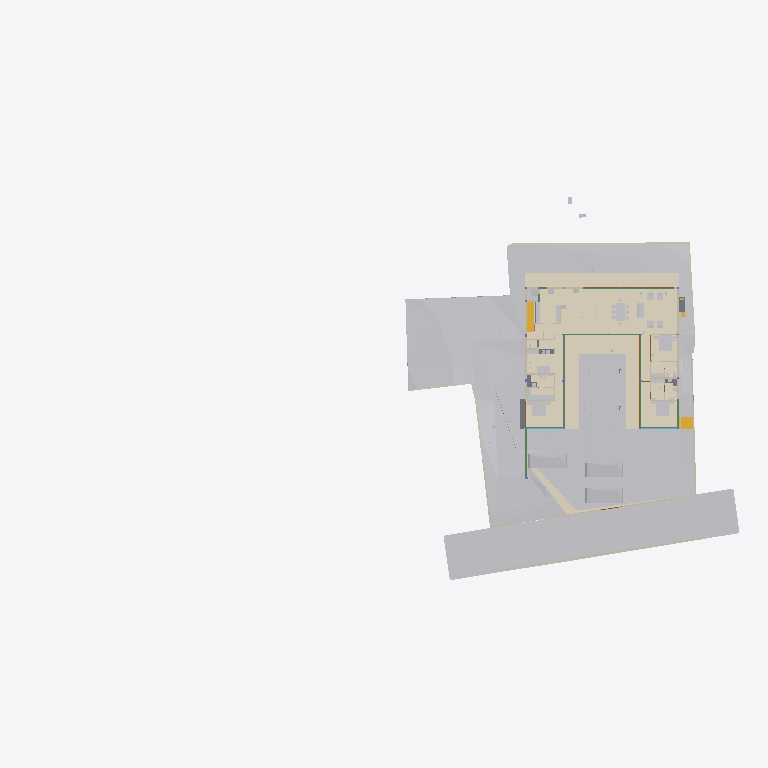
Plan cut of the same IFC building model at storey 'FF' (level 0.00 m, cut at 1.40 m), seen from above with north up, elements coloured by IFC class (only those large enough to see are counted): 35 other elements (light grey), 20 walls (beige), 14 coverings (cream), 11 beams (green), 5 slabs (grey), 4 doors (brown), 2 stair flights (yellow), 2 windows (light blue). Cut surfaces are drawn darker.
Extent 95.6 m × 52.8 m × 134.9 m (x, y, z). Storeys (14): FF at 0.00 m; GF Finished Floor Level at 0.00 m; SF at 0.00 m; FFLintel at 0.00 m; Ground Level at 0.00 m; Electrical at 0.00 m; Plumbing at 0.00 m; GF Floor Level at 0.00 m; schedule at 0.00 m; Road Level at 0.00 m; Terrace at 0.00 m; Areacalc at 0.00 m; GFLintel at 0.00 m; Ceiling at 0.00 m. Elements (1916): 408 IfcPipeSegment, 248 IfcBeam, 208 IfcCovering, 182 IfcWall, 107 IfcSlab, 96 IfcSwitchingDevice, 68 IfcLightFixture, 63 IfcSanitaryTerminal, 61 IfcDoor, 57 IfcColumn, 51 IfcEarthworksCut, 41 IfcOutlet.

HEADER;
FILE_DESCRIPTION(('ViewDefinition [CoordinationView]'),'2;1');
FILE_NAME('Manilal.ifc','2026-10-30T18:55:20+05:30',(''),(''),'IfcOpenShell 0.9.0.post1','Bonsai 0.9.0-post1','');
FILE_SCHEMA(('IFC4X3'));
ENDSEC;
DATA;
#24581=IFCPROJECT('2TuuvCHJz54PsFPcraEbH$',$,'My Project',$,$,$,$,(#53,#354),#24580);
#35019=IFCSITE('0lpfVeOW52QfroqLYyHNY2',$,'My Site',$,$,#28,$,$,$,(8,51,2,500000),(76,44,20,0),$,$,$);
#35435=IFCBUILDING('0MzaWOaS178x5FMqOflU3C',$,'My Building',$,$,#33,$,$,$,$,$,$);
#30840=IFCBUILDINGSTOREY('09kFoqoxrCvB1_fcEsMZsQ',$,'FF',$,$,#157971,$,$,$,$);
#33791=IFCBUILDINGSTOREY('0zoFHJ9PnFW80M$mIVDQW3',$,'GF Finished Floor Level',$,$,#159791,$,$,$,$);
#35436=IFCBUILDINGSTOREY('0MckaoTknA3edZMUNhTyAK',$,'SF',$,$,#161321,$,$,$,$);
#35437=IFCBUILDINGSTOREY('0DtUgpQ1b6nBmkLmvc_ehu',$,'FFLintel',$,$,#159516,$,$,$,$);
#35438=IFCBUILDINGSTOREY('2nxT8wHGnDX9t8LjuK$yoz',$,'Ground Level',$,$,#160331,$,$,$,$);
#35439=IFCBUILDINGSTOREY('2JRfeNnUP7R92jcKtKmwj5',$,'Electrical',$,$,#5283,$,$,$,$);
#35440=IFCBUILDINGSTOREY('0fi$VcvNr0Zu6wnPuK6jDB',$,'Plumbing',$,$,#12883,$,$,$,$);
#35441=IFCBUILDINGSTOREY('0qJiDzySr4lhgisX7t8beM',$,'GF Floor Level',$,$,#160206,$,$,$,$);
#35442=IFCBUILDINGSTOREY('33UZQ2TSvAg8IY4x5QCp2i',$,'schedule',$,$,#161311,$,$,$,$);
#35448=IFCBUILDINGSTOREY('3LpnsPikv4mRTBpfC3WQtx',$,'Road Level',$,$,#35447,$,$,$,$);
#35454=IFCBUILDINGSTOREY('2oUibsQsXAPxeAaTU5dGGW',$,'Terrace',$,$,#161561,$,$,$,$);
#35455=IFCBUILDINGSTOREY('3JrIAq4xL0avIQ8pEnV5X6',$,'Areacalc',$,$,#28105,$,$,$,$);
#135844=IFCBUILDINGSTOREY('3zcetogIDA6wyARG1Gifp_',$,'GFLintel',$,$,#135860,$,$,$,$);
#296101=IFCBUILDINGSTOREY('1rNbDcjSDCueV_R9AW4_oh',$,'Ceiling',$,$,#314795,$,$,$,$);
#33545=IFCGEOGRAPHICELEMENT('3hzKcHmG15MBT$Lf89GHXN',$,'PureSite',$,$,#159986,#33544,$,.TERRAIN.);
#29425=IFCGEOGRAPHICELEMENT('20M0x6_hv1D8u5ftoKpVy3',$,'Road',$,$,#158451,#29424,$,.TERRAIN.);
#19241=IFCEARTHWORKSFILL('1Znkwxu0n0meOY5Z$J5ocC',$,'New',$,$,#161456,#19240,$,.SLOPEFILL.);
#219631=IFCCOVERING('0ZC5kagY5CWeuwXahHyPSO',$,'Covering',$,$,#221910,#219630,$,$);
#220802=IFCCOVERING('0_sfUdWJL30geCimsSdPtS',$,'Covering',$,$,#293990,#220801,$,$);
#221653=IFCCOVERING('2wdHFKIQH8nR0bdVF7dd9y',$,'Covering',$,$,#293995,#221652,$,$);
#219364=IFCCOVERING('1tCLMQF7jBk85j9NY7TVer',$,'Covering',$,$,#255473,#219363,$,$);
#220858=IFCCOVERING('0J_g6hcTv9cRQ2USWWyPwz',$,'Covering',$,$,#221970,#220857,$,$);
#6599=IFCGEOGRAPHICELEMENT('1mqx3WFMb0_xZzgY5_pKpf',$,'Site',$,$,#6441,#6598,$,.TERRAIN.);
#31043=IFCEARTHWORKSFILL('3O_GobqT1E4v3eEFWom1zq',$,'Cube',$,$,#161481,#31042,$,.SLOPEFILL.);
#6804=IFCCOVERING('0wVm3FyC1DcRA3R7QYk_cw',$,'Covering',$,$,#231327,#6803,$,$);
#33377=IFCVEHICLE('375bP1QIr5xwaw0xewwnFn',$,'Vehicle',$,$,#159981,#33376,$,$);
#32708=IFCVEHICLE('1yICD2o296ROLrpKuhe72z',$,'Vehicle',$,$,#160001,#32707,$,$);
#33349=IFCVEHICLE('2$JJjIzDr6fuhTHFNPOXyx',$,'Vehicle',$,$,#159976,#33348,$,$);
#68931=IFCWALL('1WNacC15X0Xf0V_b60Qnrw',$,'Wall',$,$,#68916,#68930,$,$);
#7021=IFCWALL('3MfSYaOiTA4AjSKpPvRhyi',$,'Wall',$,$,#252394,#7020,$,$);
#14253=IFCFURNITURE('3B8s7E7fjDlO_NqnYQjYof',$,'Furniture',$,$,#159471,#14252,$,$);
#19393=IFCSTAIRFLIGHT('0QDG9AXQX0PgjOZTZBSSJQ',$,'StairFlight',$,$,#179804,#19392,$,13,12,0.17916666544400728,0.15000000596046448,.STRAIGHT.);
#14232=IFCFURNITURE('39rrc9a3PCpOjz$eiTdf$W',$,'Furniture',$,$,#159466,#14231,$,$);
#14211=IFCFURNITURE('2J33rbez11iRfVrYceM8DY',$,'Furniture',$,$,#159461,#14210,$,$);
#230420=IFCCOVERING('1Hlu5AQLTFZeJzaoXqYMcl',$,'Covering',$,$,#255840,#230431,$,$);
#8378=IFCFURNITURE('29pE85kkP97uASnGdXI9bH',$,'Furniture',$,$,#307932,#8377,$,$);
#212663=IFCCOVERING('3Ryb_FmWf79AGhLNhJtni2',$,'Covering',$,$,#212664,#212680,$,$);
#32761=IFCSTAIRFLIGHT('1ZDkBQ51D0kPG3so_pcXF$',$,'StairFlight',$,$,#159961,#32760,$,5,4,0.139999997615814,0.300000011920929,.STRAIGHT.);
#230390=IFCCOVERING('1N7dNKHw19gAf4PrOOHTCO',$,'Covering',$,$,#308511,#230401,$,$);
#134931=IFCSLAB('3kleOS9XbBv8E8cAC2MUMZ',$,'Slab',$,$,#188795,#134950,$,$);
#31012=IFCEARTHWORKSFILL('263qwxfur0Rg9ySw9RIZCG',$,'Cube',$,$,#161476,#31011,$,.SLOPEFILL.);
#309404=IFCCOVERING('3Yu7YzOOPBPgyAkdFvixuc',$,'Covering',$,$,#309405,#309420,$,$);
#181204=IFCFURNITURE('0ODBLVl4vF2hRjuWcOw_Ss',$,'Furniture',$,$,#181315,#181218,$,$);
#7124=IFCWALL('2oTy5UOG136OtM3IP_qiPs',$,'Wall',$,$,#252376,#7123,$,$);
#7070=IFCWALL('1HPS5ge59FQA3Ucv4$dmpm',$,'Wall',$,$,#160211,#7069,$,$);
#8882=IFCFURNITURE('3MXk8gWif1ohE$RfY6DOqq',$,'Furniture',$,$,#180891,#8881,$,$);
#230365=IFCCOVERING('33YPJfQ_1798XgyKzjpeW8',$,'Covering',$,$,#309486,#230376,$,$);
#136862=IFCBEAM('3GbMx_RdD5iPEcxuIXRpJq',$,'Beam',$,$,#159111,#136886,$,$);
#6825=IFCWALL('0dMaumaK11Re$pxoZyVSQ9',$,'Wall',$,$,#160216,#6824,$,$);
#6947=IFCWALL('2oOsi6buvCeB4sZT1ijFA2',$,'Wall',$,$,#160236,#6946,$,$);
#355327=IFCPIPESEGMENT('0tEvyJpOP6TueOVnfB05XC',$,'PipeSegment',$,$,#358049,#355366,$,$);
#7198=IFCWALL('27WVA19Qv4efvQm6cWiqsn',$,'Wall',$,$,#160281,#7197,$,$);
#2860=IFCWALL('2ecVpX7frBE9HnXe73i5Ta',$,'Wall',$,$,#158051,#2859,$,$);
#2980=IFCWALL('2oouJeu9XF0PkUjeEvxQOm',$,'Wall',$,$,#250450,#2979,$,$);
#7055=IFCWALL('2Y2Bm57Cb8Exxz7st0aRUc',$,'Wall',$,$,#252254,#7054,$,$);
#2760=IFCWALL('1nWrLatmX5UucIWFwHwqn7',$,'Wall',$,$,#158031,#2759,$,$);
#180184=IFCSLAB('3XsDFGWD1BSA2mQGFV4y5P',$,'Slab',$,$,#186618,#180203,$,$);
#37240=IFCCOVERING('0PQrCkTx57dh$onY4WcnuP',$,'Covering',$,$,#212879,#37239,$,$);
#6967=IFCWALL('2QiW7TnGvAygi5PkoeW31n',$,'Wall',$,$,#160241,#6966,$,$);
#37317=IFCCOVERING('3S2yvLawD5mBaXS_3MAFeb',$,'Covering',$,$,#161931,#37316,$,$);
#6852=IFCWALL('10l$0x7lzBbBMMGF1qxI0s',$,'Wall',$,$,#160221,#6851,$,$);
#221007=IFCCOVERING('0eeQQBOn5DlPEndOuaN3WU',$,'Covering',$,$,#253323,#221006,$,$);
#7524=IFCFURNITURE('2WOkgMLY9DaQ5N36UmDPHK',$,'Furniture',$,$,#159481,#7523,$,$);
#7336=IFCFURNITURE('297XdECV95zgrEUMPgoxvq',$,'Furniture',$,$,#166254,#7335,$,$);
#3240=IFCWALL('2FDZc$1Z57bgSDQnhsHhc1',$,'Wall',$,$,#158146,#3239,$,$);
#282211=IFCSLAB('2wusIBnyr3kBuivOZsRtuf',$,'Slab',$,$,#353790,#282226,$,$);
#368870=IFCPIPESEGMENT('2AikB6EDT9TfwfEBG3BZpp',$,'PipeSegment',$,$,#369031,#368909,$,$);
#2740=IFCWALL('2UVtoYL$14dgND2FpfCTNX',$,'Wall',$,$,#180026,#2739,$,$);
#181316=IFCFURNITURE('1MiIGYkC95LB$TlinIkOCY',$,'Furniture',$,$,#181358,#181330,$,$);
#181359=IFCFURNITURE('1CXax7cz16Lw$iXoKcCv9S',$,'Furniture',$,$,#181391,#181373,$,$);
#112921=IFCBEAM('0Xe54XKeT5C8Mc$zxYiDws',$,'Beam',$,$,#158611,#112941,$,$);
#8170=IFCFURNITURE('264iryIv5DPeHKPV4n8Efc',$,'Furniture',$,$,#159376,#8169,$,$);
#8212=IFCFURNITURE('257RdHH05EBOcTJGwoEUlD',$,'Furniture',$,$,#180831,#8211,$,$);
#8233=IFCFURNITURE('07u5w712j3mw4b0aBksq9x',$,'Furniture',$,$,#180836,#8232,$,$);
#134741=IFCTRANSPORTELEMENT('03v1QXRab5hAQCg0k7uMmE',$,'TransportElement',$,$,#159086,#134740,$,$);
#181247=IFCFURNITURE('2IFqbQAc91SvFOWL9qQ_Hp',$,'Furniture',$,$,#181289,#181261,$,$);
#282324=IFCSLAB('1Bz5JcnOz6UuB2klQvtXeC',$,'Slab',$,$,#282378,#282335,$,$);
#311774=IFCSLAB('3I1EnzhYH4wOPrLBWiAWke',$,'Slab',$,$,#351858,#311785,$,$);
#7178=IFCWALL('3DOK2PUDn3QwM2HLeZR6QD',$,'Wall',$,$,#160276,#7177,$,$);
#28903=IFCDOOR('0abo0sfkX2yO6I5W4AOpFJ',$,'Door',$,$,#188866,#28902,'8_9',$,$,$,$,$);
#29453=IFCDOOR('2t$p1hgeX2Y9d6XgGeH1wU',$,'Door',$,$,#294005,#29452,'10',$,$,$,$,$);
#118965=IFCBEAM('2q5rHihOD7Uew4LhP_Wmzu',$,'Beam',$,$,#188730,#118985,$,$);
#119657=IFCBEAM('1I8TXwdtzDKwOcUd9jNQh0',$,'Beam',$,$,#250845,#119677,$,$);
#181130=IFCFURNITURE('2BZ4PM4xL0mxhrgWeryD0z',$,'Furniture',$,$,#181193,#181144,$,$);
#17245=IFCBEAM('34KHkEeqDDGvK_5Fk8J57X',$,'Beam',$,$,#188725,#17244,$,$);
#119705=IFCBEAM('0PzT6ZxyD0ofbT8LQclMZU',$,'Beam',$,$,#162001,#119725,$,$);
#341550=IFCPIPESEGMENT('0X3JctUyzERBAoCyPw7rmT',$,'PipeSegment',$,$,#368647,#341587,$,$);
#8191=IFCFURNITURE('0w5hTHOp59R8PIefbPbOxu',$,'Furniture',$,$,#180826,#8190,$,$);
#8254=IFCFURNITURE('0I7Hp4EB58Eh801L1SZ2MY',$,'Furniture',$,$,#180841,#8253,$,$);
#8275=IFCFURNITURE('12HNCs16rDfwTzmyXQzSEm',$,'Furniture',$,$,#159396,#8274,$,$);
#2800=IFCWALL('1CCeDmF7D6CgViS7R2QfSU',$,'Wall',$,$,#159001,#2799,$,$);
#2640=IFCWALL('1zYAwAgZ94A9q2Xf$lP7Cn',$,'Wall',$,$,#158001,#2639,$,$);
#29351=IFCWINDOW('2LZJ1AvFfBbghYgOnSiaBb',$,'Window',$,$,#158446,#29350,'02',$,$,$,$,$);
#24570=IFCWINDOW('3e$JQaRRzFH9WozykfD$tZ',$,'Window',$,$,#158401,#24569,'11',$,$,$,$,$);
#3140=IFCWALL('3HoUgi9751ffyJn8Tt97uA',$,'Wall',$,$,#158121,#3139,$,$);
#118488=IFCBEAM('1yDzZODt9DqAxC$9vdp28d',$,'Beam',$,$,#188685,#118508,$,$);
#117924=IFCBEAM('26MWo7Q3r89h34tnyV3VqO',$,'Beam',$,$,#158826,#117948,$,$);
#30640=IFCDOOR('1FURQyngn3FeKsLNkPNa6l',$,'Door',$,$,#158486,#107498,'18',$,$,$,$,$);
#113409=IFCBEAM('1ikXLNgDz6TvuB0i8WCRRt',$,'Beam',$,$,#188640,#113429,$,$);
#113666=IFCBEAM('23IEHcmXv5T8IPdcjVIYBX',$,'Beam',$,$,#188645,#113686,$,$);
#29649=IFCDOOR('3_z$HjegXDoQKWubeZWTkS',$,'Door',$,$,#255478,#107765,'16',$,$,$,$,$);
#113619=IFCBEAM('29wGKuRwHDGQ$_XRPZHv2c',$,'Beam',$,$,#158656,#113639,$,$);
#57245=IFCWASTETERMINAL('0JT_xL3PPDzO_JIHqa1ORQ',$,'WasteTerminal',$,$,#57236,#57244,$,$);
#57259=IFCWASTETERMINAL('04rWQVzPD6qPOBwfQan54a',$,'WasteTerminal',$,$,#189282,#57258,$,$);
#2880=IFCWALL('2sYuhccprBsBolIfSKHX1A',$,'Wall',$,$,#158056,#2879,$,$);
#12967=IFCELECTRICAPPLIANCE('1eEaYeX5DEbxuBNwn_MOC2',$,'ElectricAppliance','655L LG Double Door',$,#250430,#247629,$,$);
#368808=IFCPIPESEGMENT('0uCkj8ioXDjeU_SAMpnVko',$,'PipeSegment',$,$,#368997,#368847,$,$);
ENDSEC;
